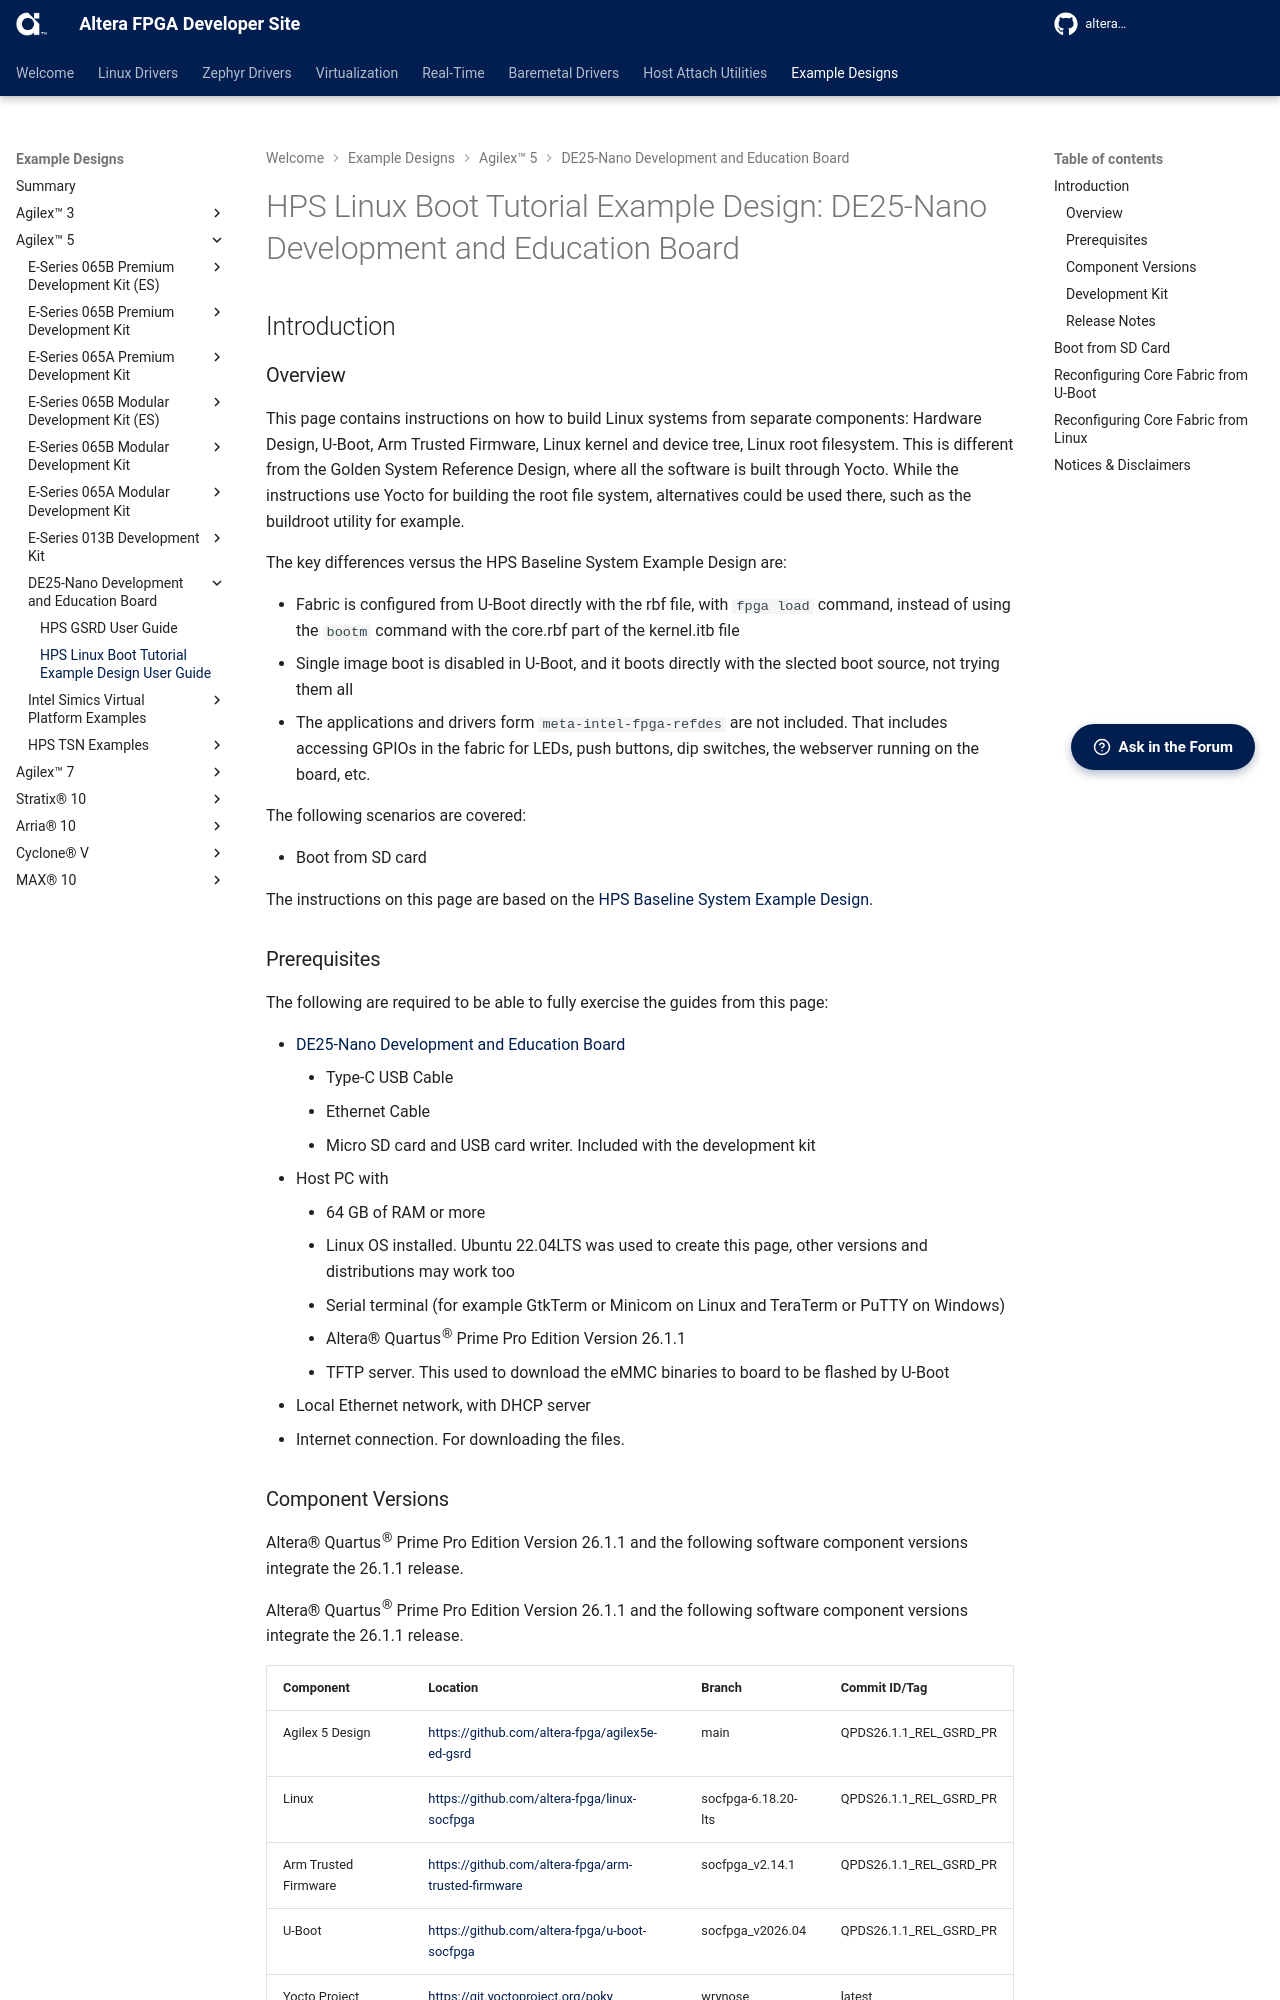

repository: altera-fpga/altera-fpga.github.io · page: rel-26.1.1/embedded-designs/agilex-5/terasic-de25-nano/boot-examples/ug-linux-boot-de25-nano/index.html · generator: mkdocs




# HPS Linux Boot Tutorial Example Design: DE25-Nano Development and Education Board

## Introduction

### Overview

This page contains instructions on how to build Linux systems from separate components: Hardware Design, U-Boot, Arm Trusted Firmware, Linux kernel and device tree, Linux root filesystem. This is different from the Golden System Reference Design, where all the software is built through Yocto. While the instructions use Yocto for building the root file system, alternatives could be used there, such as the buildroot utility for example.

The key differences versus the HPS Baseline System Example Design are:

 * Fabric is configured from U-Boot directly with the rbf file, with `fpga load` command, instead of using the `bootm` command with the core.rbf part of the kernel.itb file
 * Single image boot is disabled in U-Boot, and it boots directly with the slected boot source, not trying them all
 * The applications and drivers form `meta-intel-fpga-refdes` are not included. That includes accessing GPIOs in the fabric for LEDs, push buttons, dip switches, the webserver running on the board, etc.

The following scenarios are covered:

*  Boot from SD card


The instructions on this page are based on the [HPS Baseline System Example Design](https://altera-fpga.github.io/rel-26.1.1/embedded-designs/agilex-5/terasic-de25-nano/gsrd/ug-baseline-de25-nano/).

### Prerequisites

The following are required to be able to fully exercise the guides from this page:

* [DE25-Nano Development and Education Board](https://www.terasic.com.tw/cgi-bin/page/archive.pl?Language=English&CategoryNo=115&No=1384#contents)
  * Type-C USB Cable
  * Ethernet Cable
  * Micro SD card and USB card writer. Included with the development kit
* Host PC with
  * 64 GB of RAM or more
  * Linux OS installed. Ubuntu 22.04LTS was used to create this page, other versions and distributions may work too
  * Serial terminal (for example GtkTerm or Minicom on Linux and TeraTerm or PuTTY on Windows)
  * Altera&reg; Quartus<sup>&reg;</sup> Prime Pro Edition Version 26.1.1 
  * TFTP server. This used to download the eMMC binaries to board to be flashed by U-Boot
* Local Ethernet network, with DHCP server
* Internet connection. For downloading the files.
